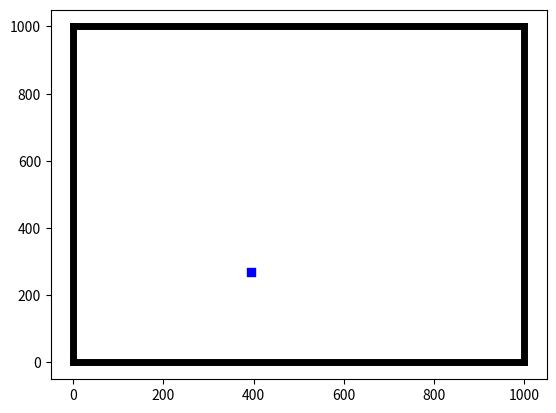

Reproduce this figure in Python. (Note: this script raises an exception after producing the figure.)
# -*- coding: utf-8 -*-
"""
Created on Wed Feb  2 16:54:47 2022

[redacted]
"""

import numpy as np
import matplotlib.pyplot as plt
import math
import time

start = time.time()

def pathloss(Drone_coord, r):
    dx = Drone_coord[0]
    dy = Drone_coord[1]
    dz = Drone_coord[2]
    
    Delta_h = dz
    hor_dist = r
    dist = np.sqrt( Delta_h**2 + hor_dist**2 )
    
    theta = math.atan2(Delta_h , hor_dist)
    theta = np.rad2deg(theta)
    
#    a = 9.61 # Urban
#    b = 0.16
#    eta_LOS = 1.0
#    eta_NLOS = 20
    
    a = 12.08  # Dense Urban
    b = 0.11
    eta_LOS = 1.6
    eta_NLOS = 23    
    
    PLOS = 1.0/(1 + a*np.exp( -b*(theta - a) ))
    PNLOS = 1 - PLOS
    
    fc = 2.0*10**9
    c = 299792458.0
    
    PL = 20*np.log10(4*np.pi*fc*dist/c) + PLOS*eta_LOS + PNLOS*eta_NLOS
    return PL

def calc_radius(D1, gamma):

    x_lim = min(D1[0], reg_limit[0] - D1[0])
    y_lim = min(D1[1], reg_limit[1] - D1[1])
    r_lim = min(x_lim, y_lim)
    
    r_arr = np.linspace(0,1000,500)
    
    f1 = []
    for r in r_arr:
        pl = pathloss(D1, r)
        if pl < gamma:
            u = 1
        else:
            u = 0
        f1.append(u)
    
    for i in range(len(f1)):
        if f1[i] == 1:
            k = i
            
    radius = r_arr[k]
    return radius

def point_in_coverage(xp, yp, Dloc, R):
    ret = 0
    
    for i in range(len(R)):
        dist = np.sqrt( (xp - Dloc[i,0])**2 + (yp - Dloc[i,1])**2 )
        if dist < R[i]:
            ret = 1
            break
    
    return ret

def Area_intersection(D1, R1, D2, R2):
    
    d = np.sqrt( (D1[0] - D2[0])**2 + (D1[1] - D2[1])**2 )
    
    if ( d >= R1 + R2 ):
        Aint = 0
    elif ( d <= abs(R1 - R2) ):
        if (R1 < R2):
            Aint = np.pi*R1**2
        else:
            Aint = np.pi*R2**2
    else:
        d1 = (R1**2 - R2**2 + d**2)/(2*d)
        d2 = d - d1
        
        A1 = R1**2*np.arccos(d1/R1) - d1*np.sqrt( R1**2 - d1**2 )
        A2 = R2**2*np.arccos(d2/R2) - d2*np.sqrt( R2**2 - d2**2 )
        Aint = A1 + A2
    return Aint
    

D1 = [500.0, 500.0, 200.0]
reg_limit = [1000.0, 1000.0]
gamma = 100

Dloc = np.zeros((6,3))
for k in range(6):
    x = np.random.uniform(0,reg_limit[0])
    y = np.random.uniform(0,reg_limit[1])
    z = np.random.uniform(100, 500)
    Dloc[k] = [x,y,z]

#Dloc = np.zeros((6,3))
#Dloc[0] = [314.44311387, 725.4801989 , 323.44626112]
#Dloc[1] = [798.39703445, 936.72797249, 214.23306768]
#Dloc[2] = [864.98420553, 552.61242967, 303.34549943]
#Dloc[3] = [143.23023758,  83.96567213, 151.19966343]
#Dloc[4] = [558.44431935, 100.08121905, 152.17333412]
#Dloc[5] = [294.35096775, 159.23726942, 205.99114273]

"""
Jcost = 0

R = np.zeros(6)
A = np.zeros(6)
for k in range(6):
    R[k] = calc_radius(Dloc[k], gamma)
    A[k] = np.pi*R[k]**2
    Jcost = Jcost + A[k]

Aint_total = 0    
for i in range(6):
    for j in range(6):
        if (i != j):
            Aint = Area_intersection(Dloc[i], R[i], Dloc[j], R[j])
            Aint_total = Aint_total + Aint

Perc_covered = (Jcost-Aint_total)*100/(1000*1000)
print(Perc_covered)
"""

figure, axes = plt.subplots()

plt.plot([0,0],[0,1000],"k",linewidth=5)
plt.plot([0,1000],[0,0],"k",linewidth=5)
plt.plot([0,1000],[1000,1000],"k",linewidth=5)
plt.plot([1000,1000],[0,1000],"k",linewidth=5)

for i in range(6):
    plt.scatter(Dloc[i,0], Dloc[i,1], marker='s', color='b')
    c_filled = plt.Circle((Dloc[i,0], Dloc[i,1]), R[i], fill=True, alpha = 0.2)
    c_boundary = plt.Circle((Dloc[i,0], Dloc[i,1]), R[i], fill=False)
    axes.add_artist( c_filled )
    axes.add_artist( c_boundary )

NP_inside = 0
NPMC = 10000
xp_mc = []
yp_mc = []
for inp in range(NPMC):
    xp = np.random.uniform(0,reg_limit[0])
    yp = np.random.uniform(0,reg_limit[1])
    if ( point_in_coverage(xp,yp,Dloc,R) == 1):
        NP_inside = NP_inside + 1
        xp_mc.append(xp)
        yp_mc.append(yp)
#        plt.scatter(xp, yp, marker='.', color='r')

plt.scatter(xp_mc, yp_mc, marker='.', color='r')        
print(NP_inside/NPMC)


plt.xlim([-200,1200])
plt.ylim([-200,1200])
axes.set_aspect(1)
plt.show()

end = time.time()
print("Time : ", end - start)